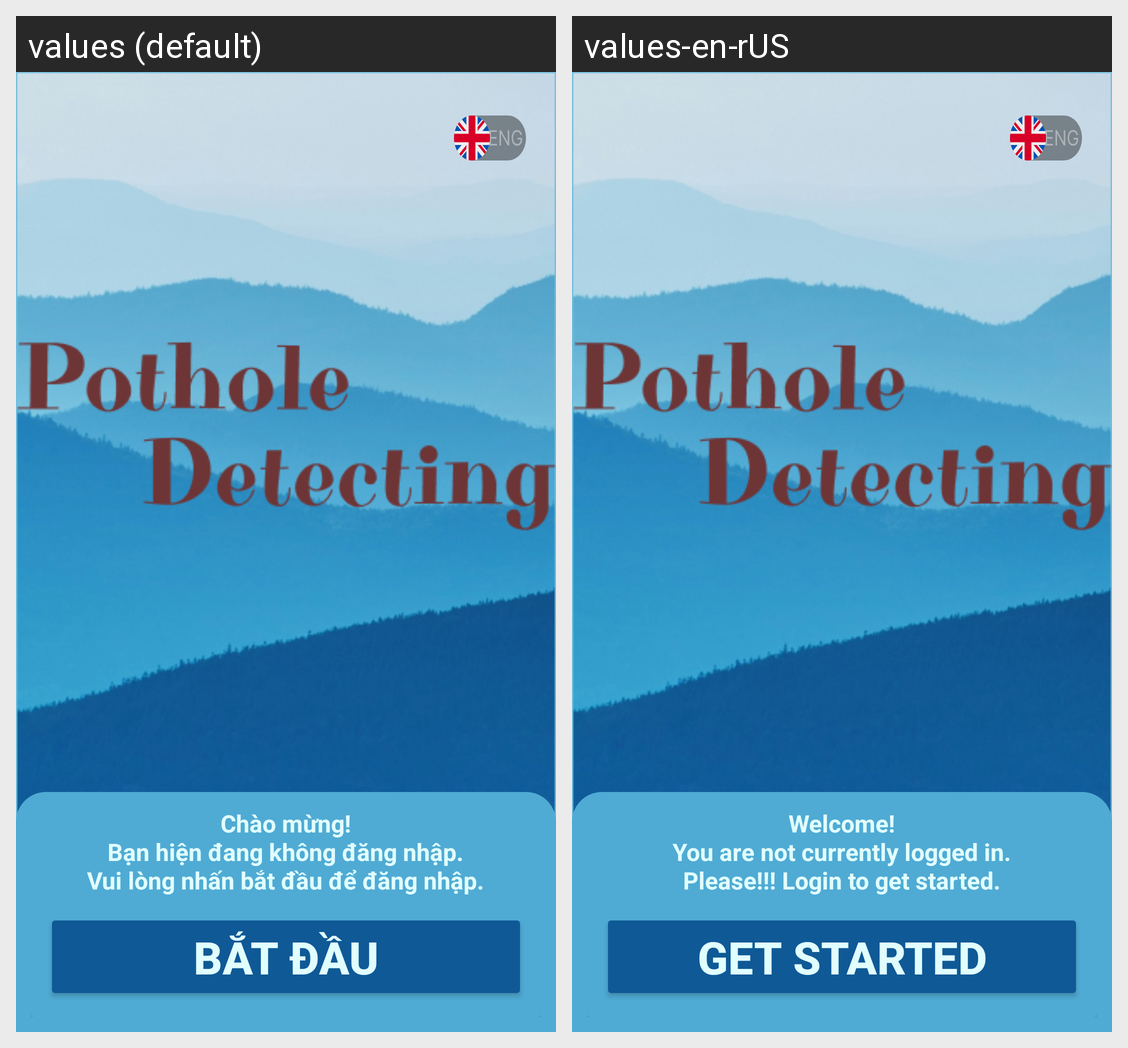

Translations of the strings shown on this Android screen, per locale in the grid:
Android screen res/layout/at_splashscreen.xml rendered under 2 locales, left to right: values (default), values-en-rUS. Device: Nexus 5 (rendered at 1080×1920; each locale shown at half size, 540×960, under a caption strip naming it); theme Theme.DoAn.
Strings drawn on this screen, with the default value and each locale's value (text and hints the layout hard-codes, and strings that could not be matched under every locale, appear in the picture but are not listed):

welcome_message
  values: Chào mừng!
      Bạn hiện đang không đăng nhập.
      Vui lòng nhấn bắt đầu để đăng nhập.
  values-en-rUS: Welcome!
      You are not currently logged in.
      Please!!! Login to get started.

btn_getStarted
  values: Bắt đầu
  values-en-rUS: Get started
